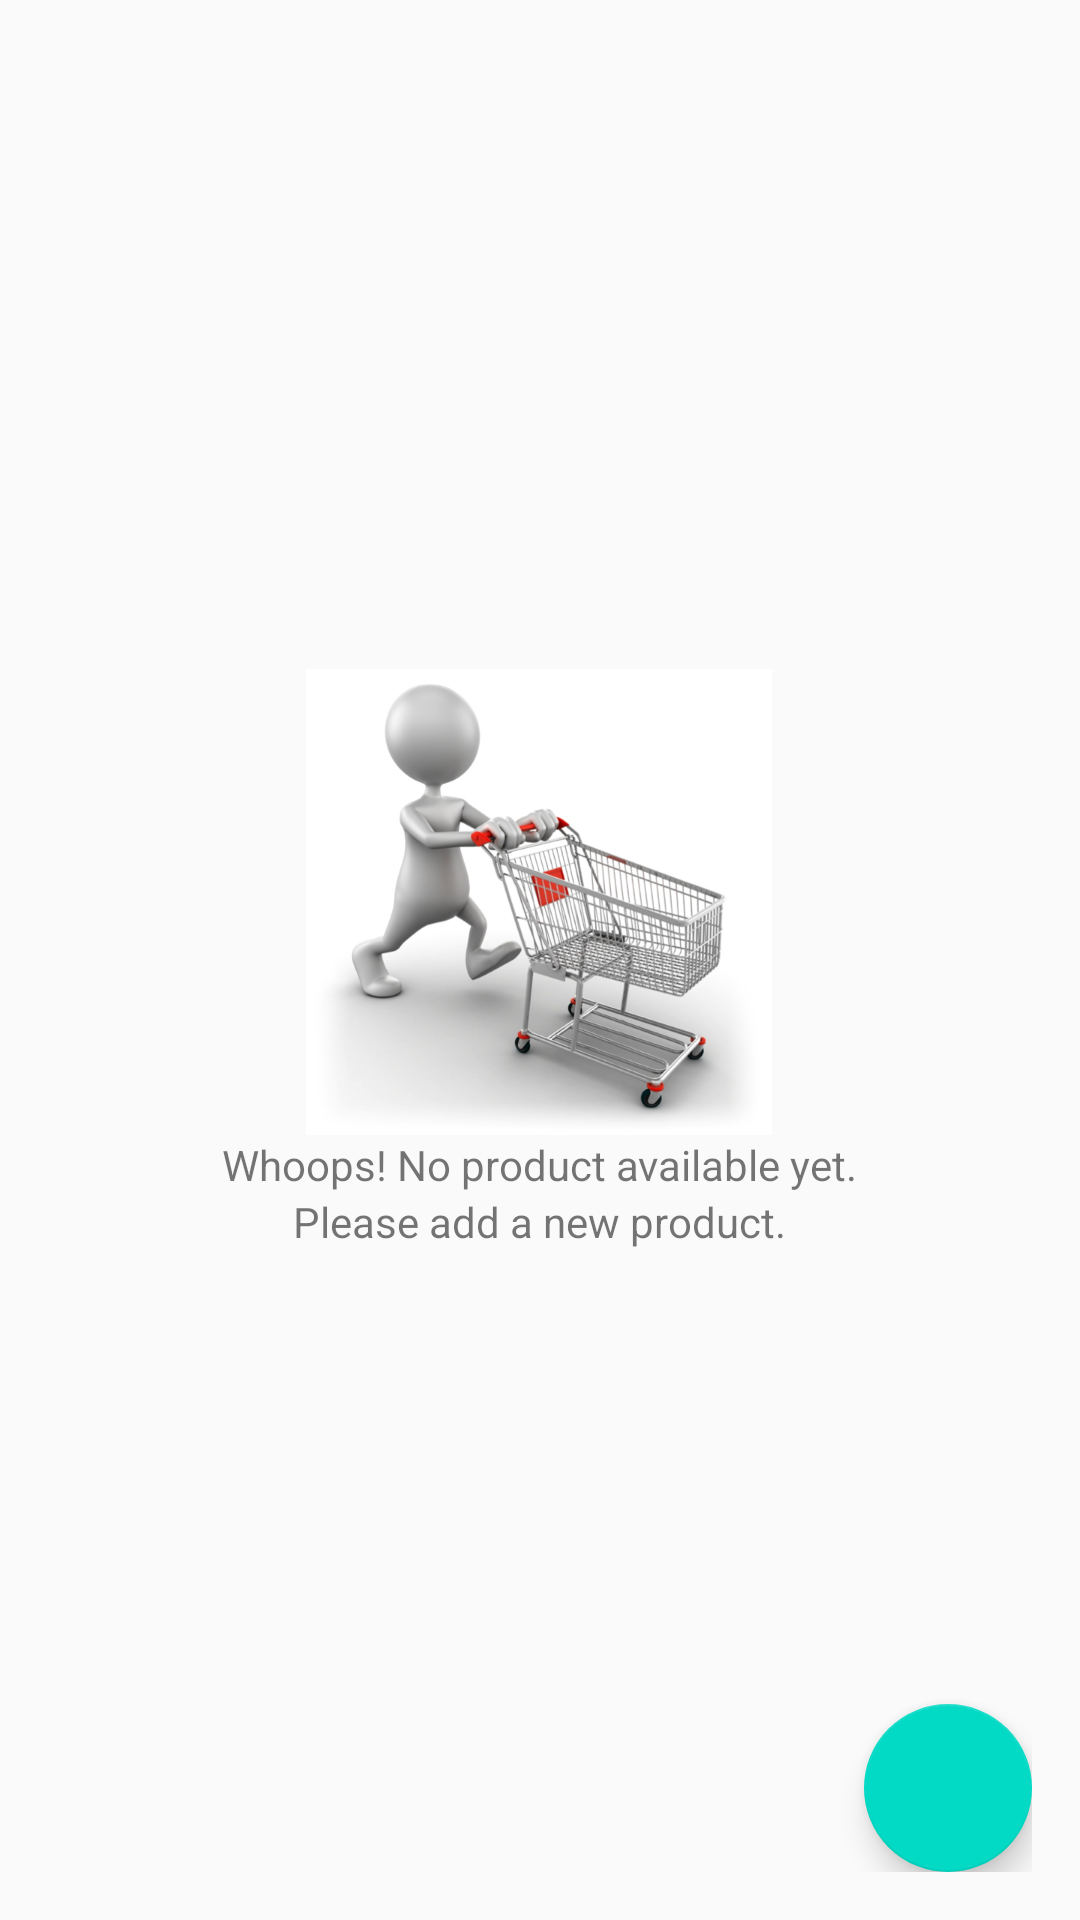

Here is an Android app screen rendered from its layout file. Give the layout XML and the strings, colors and styles it references.
<!-- AndroidManifest.xml: application theme AppTheme -->
<!-- res/layout/activity_main.xml -->
<?xml version="1.0" encoding="utf-8"?>
<RelativeLayout xmlns:android="http://schemas.android.com/apk/res/android"
    xmlns:tools="http://schemas.android.com/tools"
    android:id="@+id/activity_main"
    android:layout_width="match_parent"
    android:layout_height="match_parent"
    android:paddingBottom="@dimen/activity_vertical_margin"
    android:paddingLeft="@dimen/activity_horizontal_margin"
    android:paddingRight="@dimen/activity_horizontal_margin"
    android:paddingTop="@dimen/activity_vertical_margin"
    tools:context="com.example.android.inventory.MainActivity">

    <ListView
        android:id="@+id/product_list"
        android:layout_width="match_parent"
        android:layout_height="match_parent"
        android:scrollbars="none" />

    
    <LinearLayout
        android:id="@+id/product_empty_view"
        android:layout_width="wrap_content"
        android:layout_height="wrap_content"
        android:layout_centerInParent="true"
        android:orientation="vertical">

        <ImageView
            android:layout_width="wrap_content"
            android:layout_height="wrap_content"
            android:layout_gravity="center_horizontal"
            android:src="@drawable/empty_shopping_cart" />

        <TextView
            android:layout_width="wrap_content"
            android:layout_height="wrap_content"
            android:layout_gravity="center_horizontal"
            android:text="@string/empty_view_title" />

        <TextView
            android:layout_width="wrap_content"
            android:layout_height="wrap_content"
            android:layout_gravity="center_horizontal"
            android:text="@string/empty_view_subtitle" />

    </LinearLayout>

    <android.support.design.widget.FloatingActionButton
        android:id="@+id/fab"
        android:layout_width="wrap_content"
        android:layout_height="wrap_content"
        android:layout_alignParentBottom="true"
        android:layout_alignParentRight="true"
        android:src="@drawable/ic_add_circle_black_24dp" />

</RelativeLayout>
<!-- resources referenced by this layout -->
<resources>
  <dimen name="activity_horizontal_margin">16dp</dimen>
  <dimen name="activity_vertical_margin">16dp</dimen>
  <!-- drawable empty_shopping_cart: png bitmap (drawable-hdpi, 42883 bytes) -->
  <string name="empty_view_subtitle">Please add a new product.</string>
  <string name="empty_view_title">Whoops! No product available yet.</string>
  <style name="AppTheme" parent="Theme.AppCompat.Light.DarkActionBar">
          
          <item name="colorPrimary">@color/colorPrimary</item>
          <item name="colorPrimaryDark">@color/colorPrimaryDark</item>
          <item name="colorAccent">@color/colorAccent</item>
      </style>
  <!-- not gathered from this repository: default colours our renderer supplied (Android Studio template values) -->
  <color name="colorPrimary">#FF6200EE</color>
  <color name="colorPrimaryDark">#FF3700B3</color>
  <color name="colorAccent">#FF03DAC5</color>
</resources>
